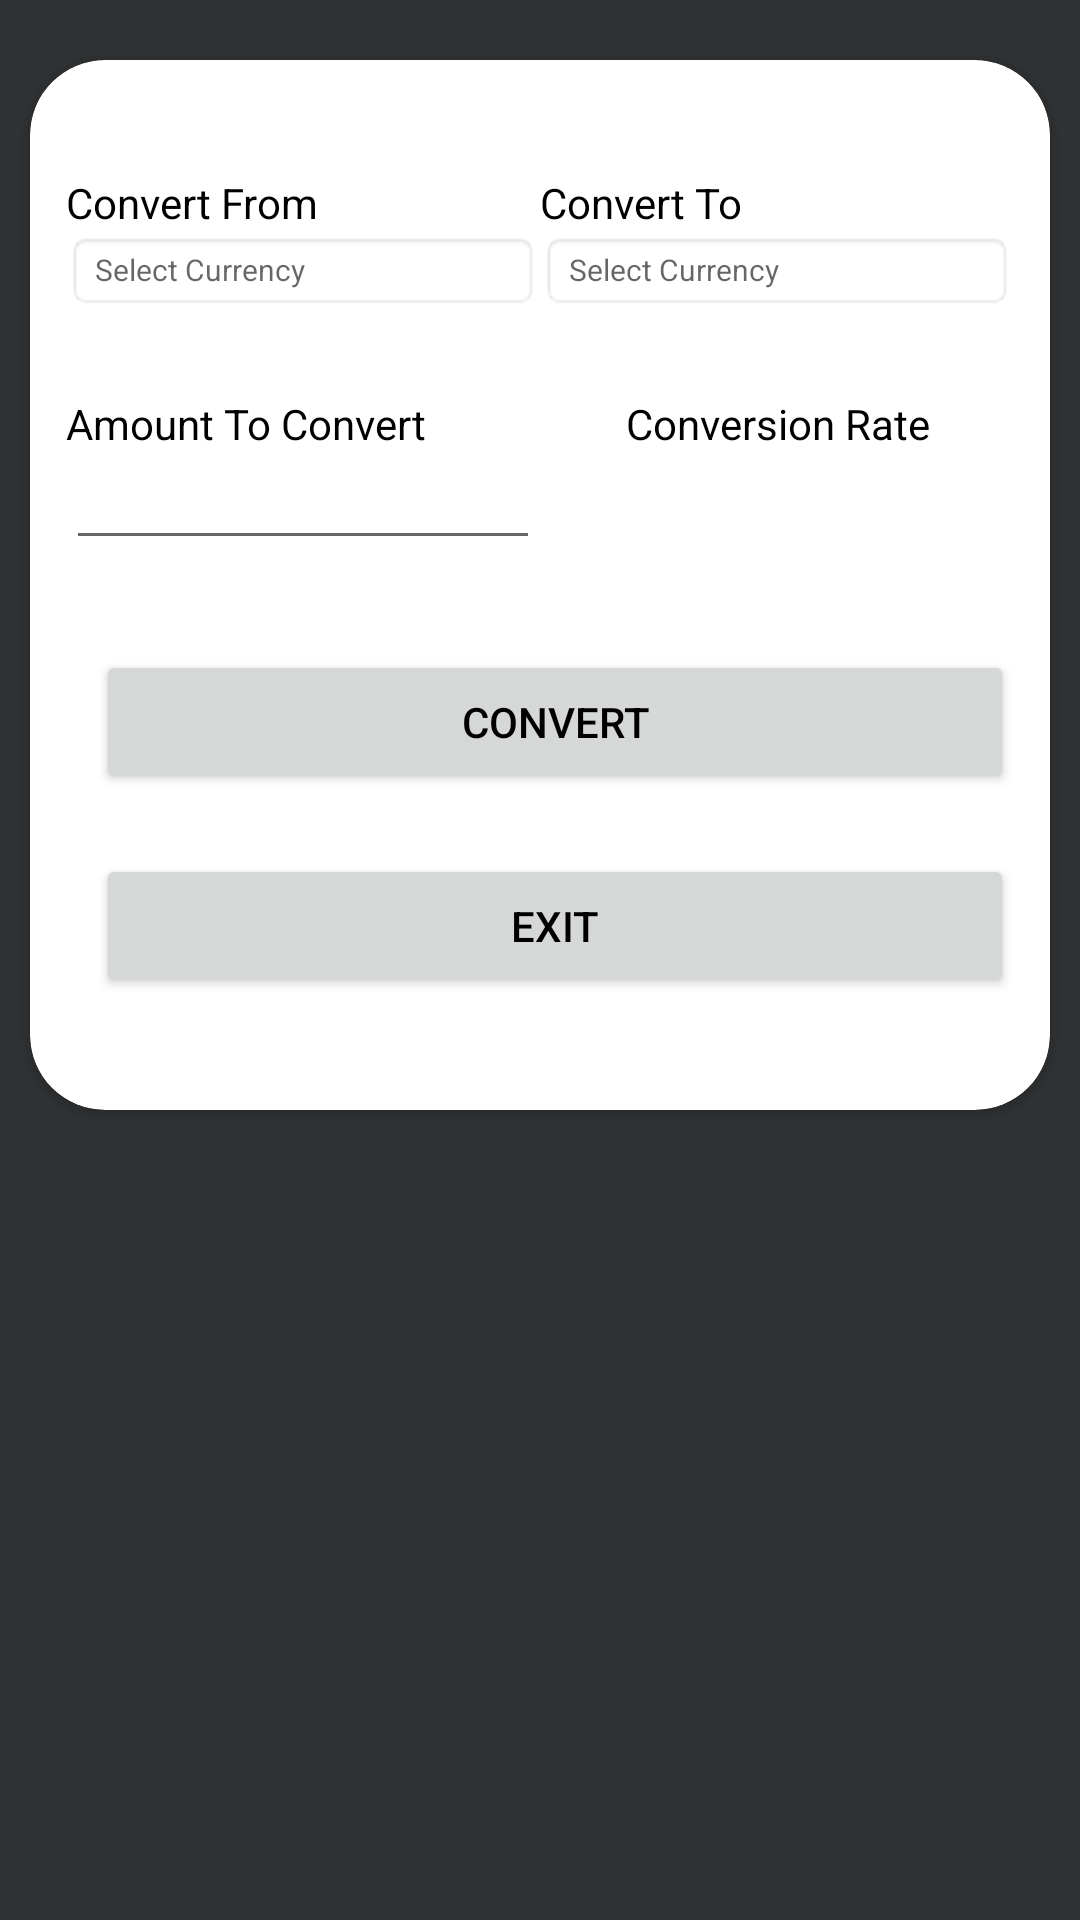

Here is an Android app screen rendered from its layout file. Give the layout XML and the strings, colors and styles it references.
<!-- AndroidManifest.xml: application theme Theme.IndividualProjectCurrencyConverter -->
<!-- res/layout/activity_main.xml -->
<?xml version="1.0" encoding="utf-8"?>
<RelativeLayout xmlns:android="http://schemas.android.com/apk/res/android"
    xmlns:app="http://schemas.android.com/apk/res-auto"
    xmlns:tools="http://schemas.android.com/tools"
    android:layout_width="match_parent"
    android:layout_height="match_parent"
    android:background="#303234"
    android:focusable="true"
    android:focusableInTouchMode="true"
    android:orientation="vertical"
    tools:context=".MainActivity">

    <androidx.cardview.widget.CardView
        android:id="@+id/card_view"
        android:layout_width="match_parent"
        android:layout_height="350dp"
        android:layout_marginStart="10dp"
        android:layout_marginTop="20dp"
        android:layout_marginEnd="10dp"
        android:clickable="true"
        android:focusable="true"
        app:cardCornerRadius="25dp">

        <LinearLayout
            android:id="@+id/master_linear_layout"
            android:layout_width="match_parent"
            android:layout_height="wrap_content"
            android:layout_marginTop="8dp"
            android:orientation="vertical"
            android:padding="12dp"
            android:paddingBottom="10dp">

            <LinearLayout
                android:id="@+id/dropdown_menu_layout"
                android:layout_width="match_parent"
                android:layout_height="wrap_content"
                android:layout_marginTop="8dp"
                android:orientation="vertical"
                android:paddingTop="10dp"
                android:paddingBottom="10dp">

                <LinearLayout
                    android:id="@+id/layout_one"
                    android:layout_width="match_parent"
                    android:layout_height="wrap_content"
                    android:gravity="top|bottom|center|fill|center_vertical|fill_vertical"
                    android:orientation="horizontal">

                    <TextView
                        android:id="@+id/convert_from_title"
                        android:layout_width="0dp"
                        android:layout_height="wrap_content"
                        android:layout_marginStart="10dp"
                        android:layout_marginLeft="0dp"
                        android:layout_weight="1.0"
                        android:text="Convert From"
                        android:textColor="#000000" />

                    <TextView
                        android:id="@+id/convert_to_title"
                        android:layout_width="0dp"
                        android:layout_height="wrap_content"
                        android:layout_weight="1.0"
                        android:text="Convert To"
                        android:textColor="#000000" />

                </LinearLayout>

                <LinearLayout
                    android:id="@+id/layout_two"
                    android:layout_width="match_parent"
                    android:layout_height="wrap_content"
                    tools:ignore="MissingPrefix">

                    <TextView
                        android:id="@+id/convert_from_dropdown_menu"
                        android:layout_width="0dp"
                        android:layout_height="wrap_content"
                        android:layout_marginStart="10dp"
                        android:layout_marginLeft="0dp"
                        android:layout_weight="1.0"
                        android:background="@android:drawable/editbox_background"
                        android:hint="Select Currency"
                        android:text=""
                        android:textColor="#000000"
                        android:textSize="10sp"
                        app:drawableEndCompat="@drawable/ic_baseline_arrow_drop_down_24"
                        app:drawableRightCompat="@drawable/ic_baseline_arrow_drop_down_24" />

                    <TextView
                        android:id="@+id/convert_to_dropdown_menu"
                        android:layout_width="0dp"
                        android:layout_height="wrap_content"
                        android:layout_weight="1.0"
                        android:background="@android:drawable/editbox_background"
                        android:hint="Select Currency"
                        android:text=""
                        android:textColor="#000000"
                        android:textSize="10sp"
                        app:drawableEndCompat="@drawable/ic_baseline_arrow_drop_down_24"
                        app:drawableRightCompat="@drawable/ic_baseline_arrow_drop_down_24" />

                </LinearLayout>

            </LinearLayout>

            <LinearLayout
                android:id="@+id/dropdown_linear_layout"
                android:layout_width="match_parent"
                android:layout_height="wrap_content"
                android:layout_marginTop="8dp"
                android:orientation="vertical"
                android:paddingTop="10dp"
                android:paddingBottom="10dp">

                <LinearLayout
                    android:id="@+id/linear_layout_one"
                    android:layout_width="match_parent"
                    android:layout_height="wrap_content"
                    android:gravity="top|bottom|center|fill|center_vertical|fill_vertical"
                    android:orientation="horizontal">

                    <TextView
                        android:id="@+id/view_amount_to_convert_value"
                        android:layout_width="0dp"
                        android:layout_height="wrap_content"
                        android:layout_marginStart="10dp"
                        android:layout_marginLeft="0dp"
                        android:layout_weight="1.0"
                        android:text="Amount To Convert"
                        android:textColor="#000000"/>

                    <TextView
                        android:id="@+id/conversion_rate_result"
                        android:layout_width="0dp"
                        android:layout_height="wrap_content"
                        android:layout_weight="1.0"
                        android:gravity="center"
                        android:text="Conversion Rate"
                        android:textColor="#000000"/>

                </LinearLayout>

                <LinearLayout
                    android:id="@+id/linear_layout_two"
                    android:layout_width="match_parent"
                    android:layout_height="wrap_content"
                    android:orientation="horizontal">

                    <EditText
                        android:id="@+id/edit_amount_to_convert_value"
                        android:layout_width="0dp"
                        android:layout_height="wrap_content"
                        android:layout_marginStart="10dp"
                        android:layout_marginLeft="0dp"
                        android:layout_weight="1.0"
                        android:inputType="number"
                        android:maxLines="1"
                        android:singleLine="true"
                        android:text=""
                        android:textColor="#000000"
                        android:textSize="14sp"/>

                    <TextView
                        android:id="@+id/conversion_rate"
                        android:layout_width="0dp"
                        android:layout_height="wrap_content"
                        android:layout_weight="1.0"
                        android:gravity="center"
                        android:textColor="#000000"
                        android:textSize="18sp"/>

                </LinearLayout>

            </LinearLayout>

            <RelativeLayout
                android:layout_width="match_parent"
                android:layout_height="wrap_content"
                android:layout_marginLeft="10dp"
                android:paddingTop="20dp">

                <Button
                    android:id="@+id/conversion"
                    android:layout_width="match_parent"
                    android:layout_height="wrap_content"
                    android:gravity="center"
                    android:paddingTop="7dp"
                    android:paddingBottom="7dp"
                    android:text="Convert"
                    android:textColor="#000000"/>

            </RelativeLayout>

            <RelativeLayout
                android:layout_width="match_parent"
                android:layout_height="wrap_content"
                android:layout_marginLeft="10dp"
                android:paddingTop="20dp">

                <Button
                    android:id="@+id/exit"
                    android:layout_width="match_parent"
                    android:layout_height="wrap_content"
                    android:gravity="center"
                    android:paddingTop="7dp"
                    android:paddingBottom="7dp"
                    android:text="Exit"
                    android:textColor="#000000"/>

            </RelativeLayout>

        </LinearLayout>

    </androidx.cardview.widget.CardView>

</RelativeLayout>
<!-- resources referenced by this layout -->
<resources>
  <style name="Theme.IndividualProjectCurrencyConverter" parent="Theme.MaterialComponents.DayNight.DarkActionBar">
          
          <item name="colorPrimary">@color/purple_500</item>
          <item name="colorPrimaryVariant">@color/purple_700</item>
          <item name="colorOnPrimary">@color/white</item>
          
          <item name="colorSecondary">@color/teal_200</item>
          <item name="colorSecondaryVariant">@color/teal_700</item>
          <item name="colorOnSecondary">@color/black</item>
          
          <item name="android:statusBarColor" tools:targetApi="l">?attr/colorPrimaryVariant</item>
          
      </style>
  <!-- not gathered from this repository: default colours our renderer supplied (Android Studio template values) -->
  <color name="purple_500">#FF6200EE</color>
  <color name="purple_700">#FF3700B3</color>
  <color name="teal_200">#FF03DAC5</color>
  <color name="teal_700">#FF018786</color>
  <color name="black">#FF000000</color>
  <color name="white">#FFFFFFFF</color>
</resources>
